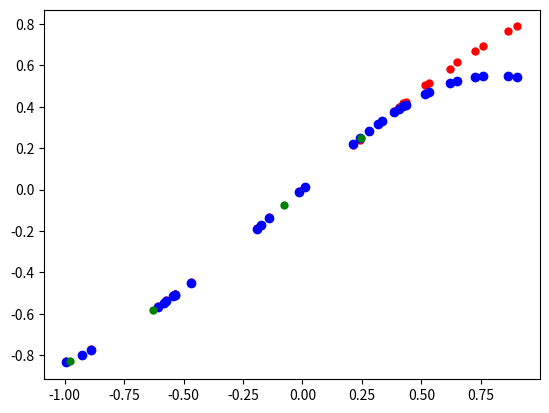

This figure's Python source:
from random import random
from math import sin

import matplotlib.pyplot as plt
import numpy as np
Noise = 100
Num_training = 4
Num_testing = 32
Extend = 128
def function(x):
    return sin(x) + random()/Noise

from math import exp
def distance(x1,x2,sigma=0.01):
    return exp(-1/(sigma**2)*((x1 - x2)**2))


def sample_data(num=Num_training):
    data = []
    label = []
    for _ in range(num):
        x = 2 * random() - 1
        data.append(x)
        label.append(function(x))

    return data, label
def K(data,data1):
    # data,label = sample_data()
    data = np.array(data)
    # label = np.array(label)

    Kmatrix = np.random.random((len(data),len(data1)))
    for i in range(len(data)):
        for j in range(len(data1)):
            Kmatrix[i][j] = distance(data[i],data1[j],sigma=1)
    return np.matrix(Kmatrix)
# def 
if __name__ == "__main__":
    traindata,trainlabel = sample_data(Num_training)

    testdata,testlabel = sample_data(Num_testing)
    matrix = K(traindata,traindata)
    testmatrix = K(testdata,traindata)
    plt.scatter(testdata,testlabel,c='r',linewidths=0.001)
    regressiondata = testmatrix.dot(matrix.I).dot(np.array(trainlabel))
    regressiondata = np.array(regressiondata)
    regressiondata = np.reshape(regressiondata,Num_testing)
    print('regression is',regressiondata)
    plt.scatter(testdata,regressiondata,c='b')
    plt.scatter(traindata,trainlabel,c='g',linewidths=0.001)
    plt.savefig("Bayes_Regression_4_zeromean.jpg")
    # print("regression is",regressiondata)

    



